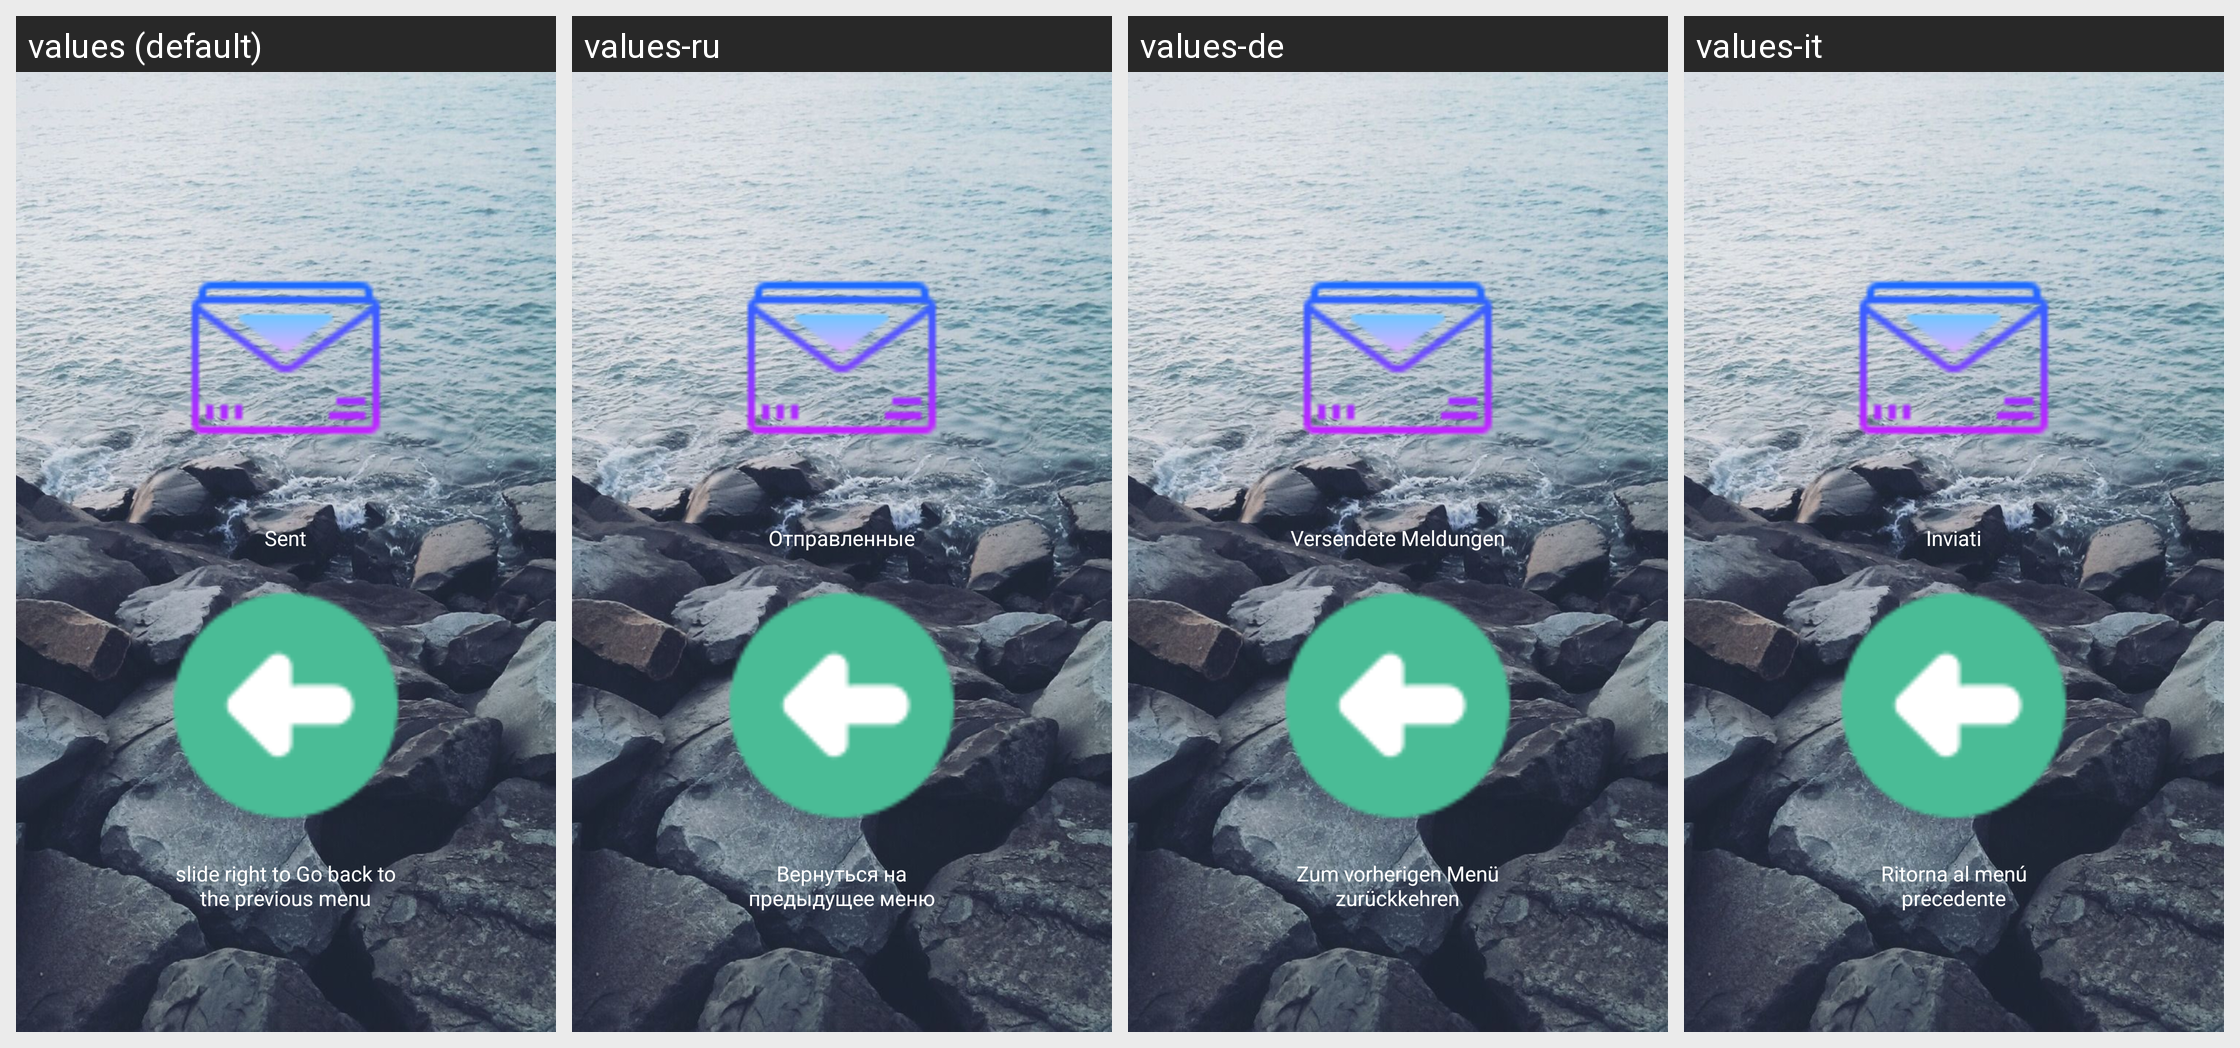

This grid shows one Android layout under several languages. Give, for every string resource on the screen, its name, the default text and each shown locale's text.
Android screen res/layout/messagessent.xml rendered under 4 locales, left to right: values (default), values-ru, values-de, values-it. Device: Nexus 5 (rendered at 1080×1920; each locale shown at half size, 540×960, under a caption strip naming it); theme AppTheme.
Other locales in the repository, not shown: values-bn, values-bn-rIN, values-en-rIN, values-es, values-fr, values-hi, values-hi-rIN, values-id, values-pa, values-pt.
Strings drawn on this screen, with the default value and each locale's value (text and hints the layout hard-codes, and strings that could not be matched under every locale, appear in the picture but are not listed):

layoutMessagesSentSent
  values: Sent
  values-ru: Отправленные
  values-de: Versendete Meldungen
  values-it: Inviati

backToPreviousMenu
  values: slide right to Go back to the previous menu
  values-ru: Вернуться на предыдущее меню
  values-de: Zum vorherigen Menü zurückkehren
  values-it: Ritorna al menú precedente
